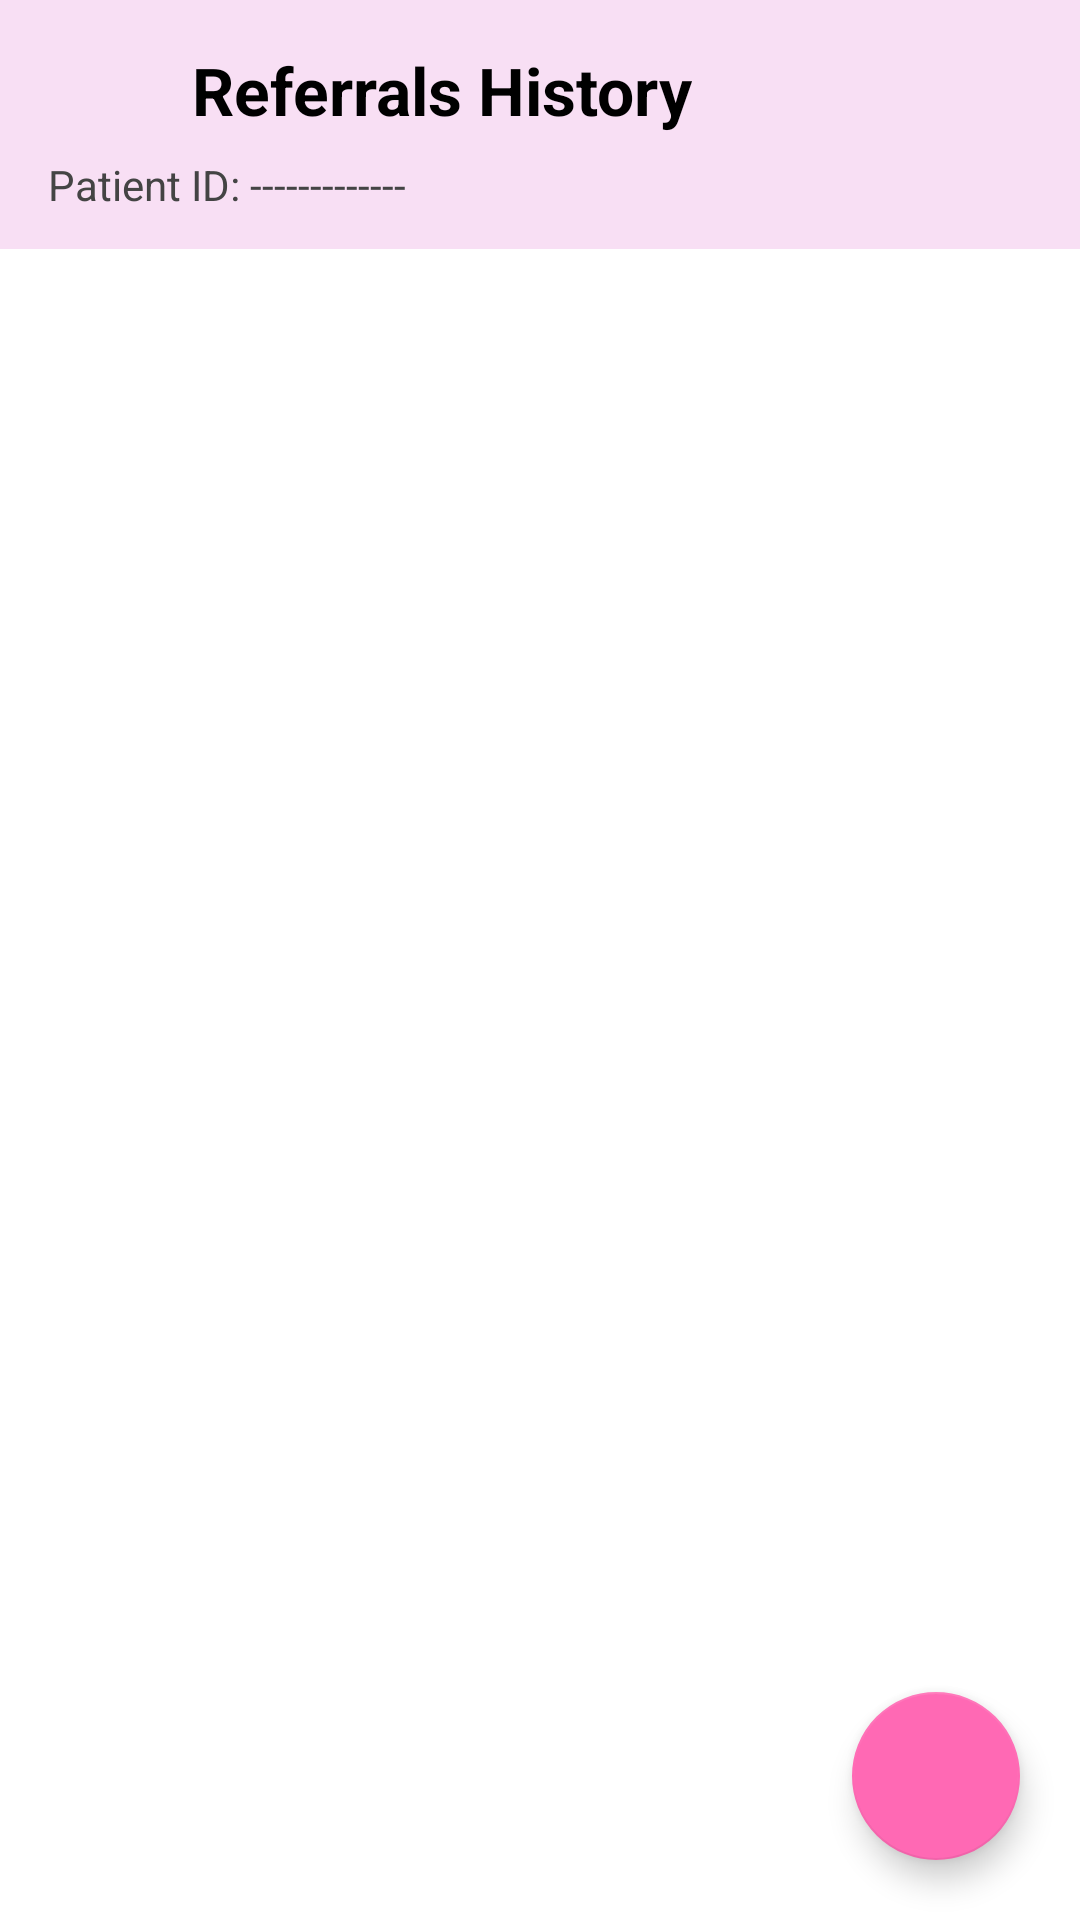

Produce the Android XML layout that renders to this screen, including the resource entries it uses.
<!-- AndroidManifest.xml: application theme Theme.MyJoints -->
<!-- res/layout/activity_referrals_history.xml -->
<?xml version="1.0" encoding="utf-8"?>
<androidx.coordinatorlayout.widget.CoordinatorLayout
    xmlns:android="http://schemas.android.com/apk/res/android"
    xmlns:app="http://schemas.android.com/apk/res-auto"
    android:id="@+id/coordinator"
    android:layout_width="match_parent"
    android:layout_height="match_parent"
    android:background="#FFFFFF">

    
    <LinearLayout
        android:id="@+id/header"
        android:layout_width="match_parent"
        android:layout_height="wrap_content"
        android:orientation="vertical"
        android:paddingStart="16dp"
        android:paddingEnd="16dp"
        android:paddingTop="12dp"
        android:paddingBottom="12dp"
        android:background="#F8DFF4">

        
        <LinearLayout
            android:layout_width="match_parent"
            android:layout_height="wrap_content"
            android:orientation="horizontal"
            android:gravity="center_vertical">

            <ImageView
                android:id="@+id/back_btn"
                android:layout_width="36dp"
                android:layout_height="36dp"
                android:src="@drawable/ic_arrow_back"
                android:contentDescription="back"
                android:tint="#000000" />

            <TextView
                android:id="@+id/tvTitle"
                android:layout_width="wrap_content"
                android:layout_height="wrap_content"
                android:layout_marginStart="12dp"
                android:text="Referrals History"
                android:textSize="22sp"
                android:textStyle="bold"
                android:textColor="#000000" />
        </LinearLayout>

        
        <TextView
            android:id="@+id/tvPatientId"
            android:layout_width="wrap_content"
            android:layout_height="wrap_content"
            android:layout_marginTop="4dp"
            android:text="Patient ID: -------------"
            android:textSize="14sp"
            android:textColor="#444444" />
    </LinearLayout>

    
    <androidx.recyclerview.widget.RecyclerView
        android:id="@+id/rvReferrals"
        android:layout_width="match_parent"
        android:layout_height="match_parent"
        android:layout_marginTop="96dp"
        android:paddingStart="12dp"
        android:paddingEnd="12dp"
        android:clipToPadding="false" />

    
    <com.google.android.material.floatingactionbutton.FloatingActionButton
        android:id="@+id/fabAddReferral"
        android:layout_width="wrap_content"
        android:layout_height="wrap_content"
        android:layout_gravity="bottom|end"
        android:layout_margin="20dp"
        android:contentDescription="Add Referral"
        android:tint="#FFFFFF"
        app:backgroundTint="#FF69B4"
        android:src="@drawable/ic_add" />

</androidx.coordinatorlayout.widget.CoordinatorLayout>
<!-- resources referenced by this layout -->
<resources>
  <style name="Theme.MyJoints" parent="Theme.MaterialComponents.DayNight.NoActionBar">
  
          
          <item name="colorPrimary">@color/purple_500</item>
          <item name="colorPrimaryVariant">@color/purple_700</item>
          <item name="colorOnPrimary">@color/white</item>
  
          
          <item name="colorSecondary">@color/teal_200</item>
          <item name="colorSecondaryVariant">@color/teal_700</item>
          <item name="colorOnSecondary">@color/black</item>
  
          
          <item name="android:statusBarColor">?attr/colorPrimaryVariant</item>
  
      </style>
  <!-- not gathered from this repository: default colours our renderer supplied (Android Studio template values) -->
  <color name="purple_500">#FF6200EE</color>
  <color name="purple_700">#FF3700B3</color>
  <color name="teal_200">#FF03DAC5</color>
  <color name="teal_700">#FF018786</color>
  <color name="black">#FF000000</color>
  <color name="white">#FFFFFFFF</color>
</resources>
